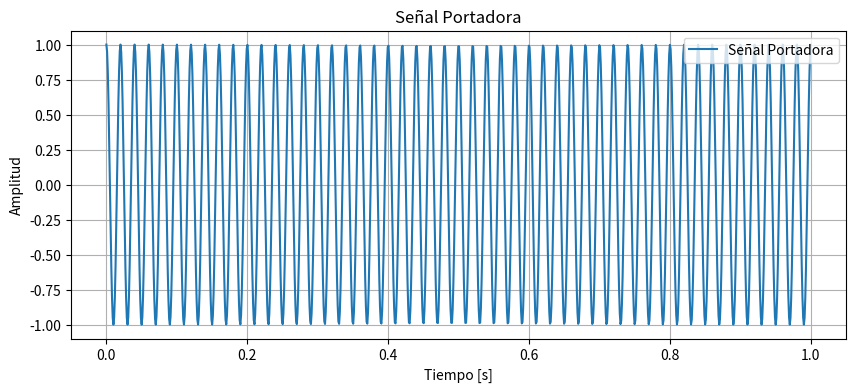
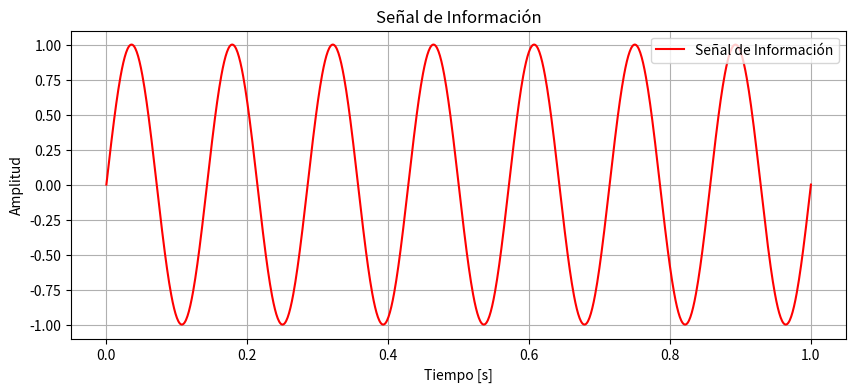
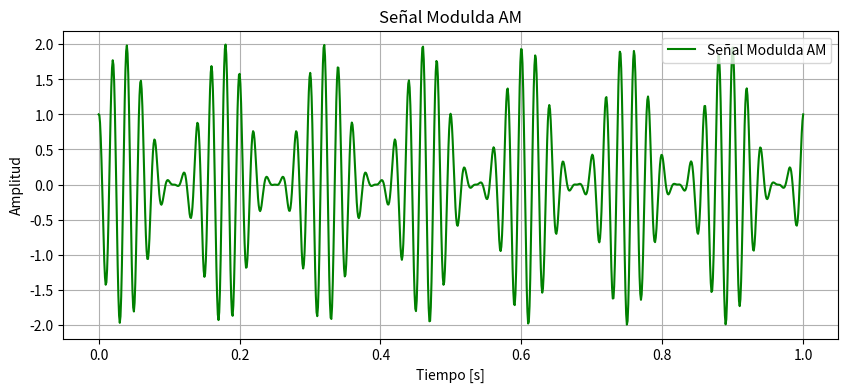

These charts were generated, in order, by the following Python code:
import numpy as np
import matplotlib.pyplot as plt
# Parámetros de la portadora
frecuencia_portadora = 50 # Frecuencia de la portadora en Hz
amplitud_portadora = 1 # Amplitud de la portadora
t = np.linspace(0, 1, 1000) # Tiempo de simulación
portadora = amplitud_portadora * np.cos(2 * np.pi * frecuencia_portadora * t)
# Visualizar la señal portadora
plt.figure(figsize=(10, 4))
plt.plot(t, portadora, label='Señal Portadora')
plt.title('Señal Portadora')
plt.xlabel('Tiempo [s]')
plt.ylabel('Amplitud')
plt.legend(loc='upper right')
plt.grid(True)
plt.show()

# Parámetros de la señal de información
frecuencia_informacion = 7  # Frecuencia de la señal de información en Hz
amplitud_informacion = 1  # Amplitud de la señal de información

# Señal de información
informacion = amplitud_informacion * np.sin(2 * np.pi * frecuencia_informacion * t)

# Visualizar la señal de información
plt.figure(figsize=(10, 4))
plt.plot(t, informacion, label='Señal de Información', color='r')
plt.title('Señal de Información')
plt.xlabel('Tiempo [s]')
plt.ylabel('Amplitud')
plt.legend(loc='upper right')
plt.grid(True)
plt.show()


# Modulación AM: combinación de la portadora y la señal de información
modulada = (1 + informacion) * portadora # Fórmula de modulación AM
# Visualizar la señal modulada
plt.figure(figsize=(10, 4))
plt.plot(t, modulada, label='Señal Modulda AM', color='g')
plt.title('Señal Modulda AM')
plt.xlabel('Tiempo [s]')
plt.ylabel('Amplitud')
plt.legend(loc='upper right')
plt.grid(True)
plt.show()